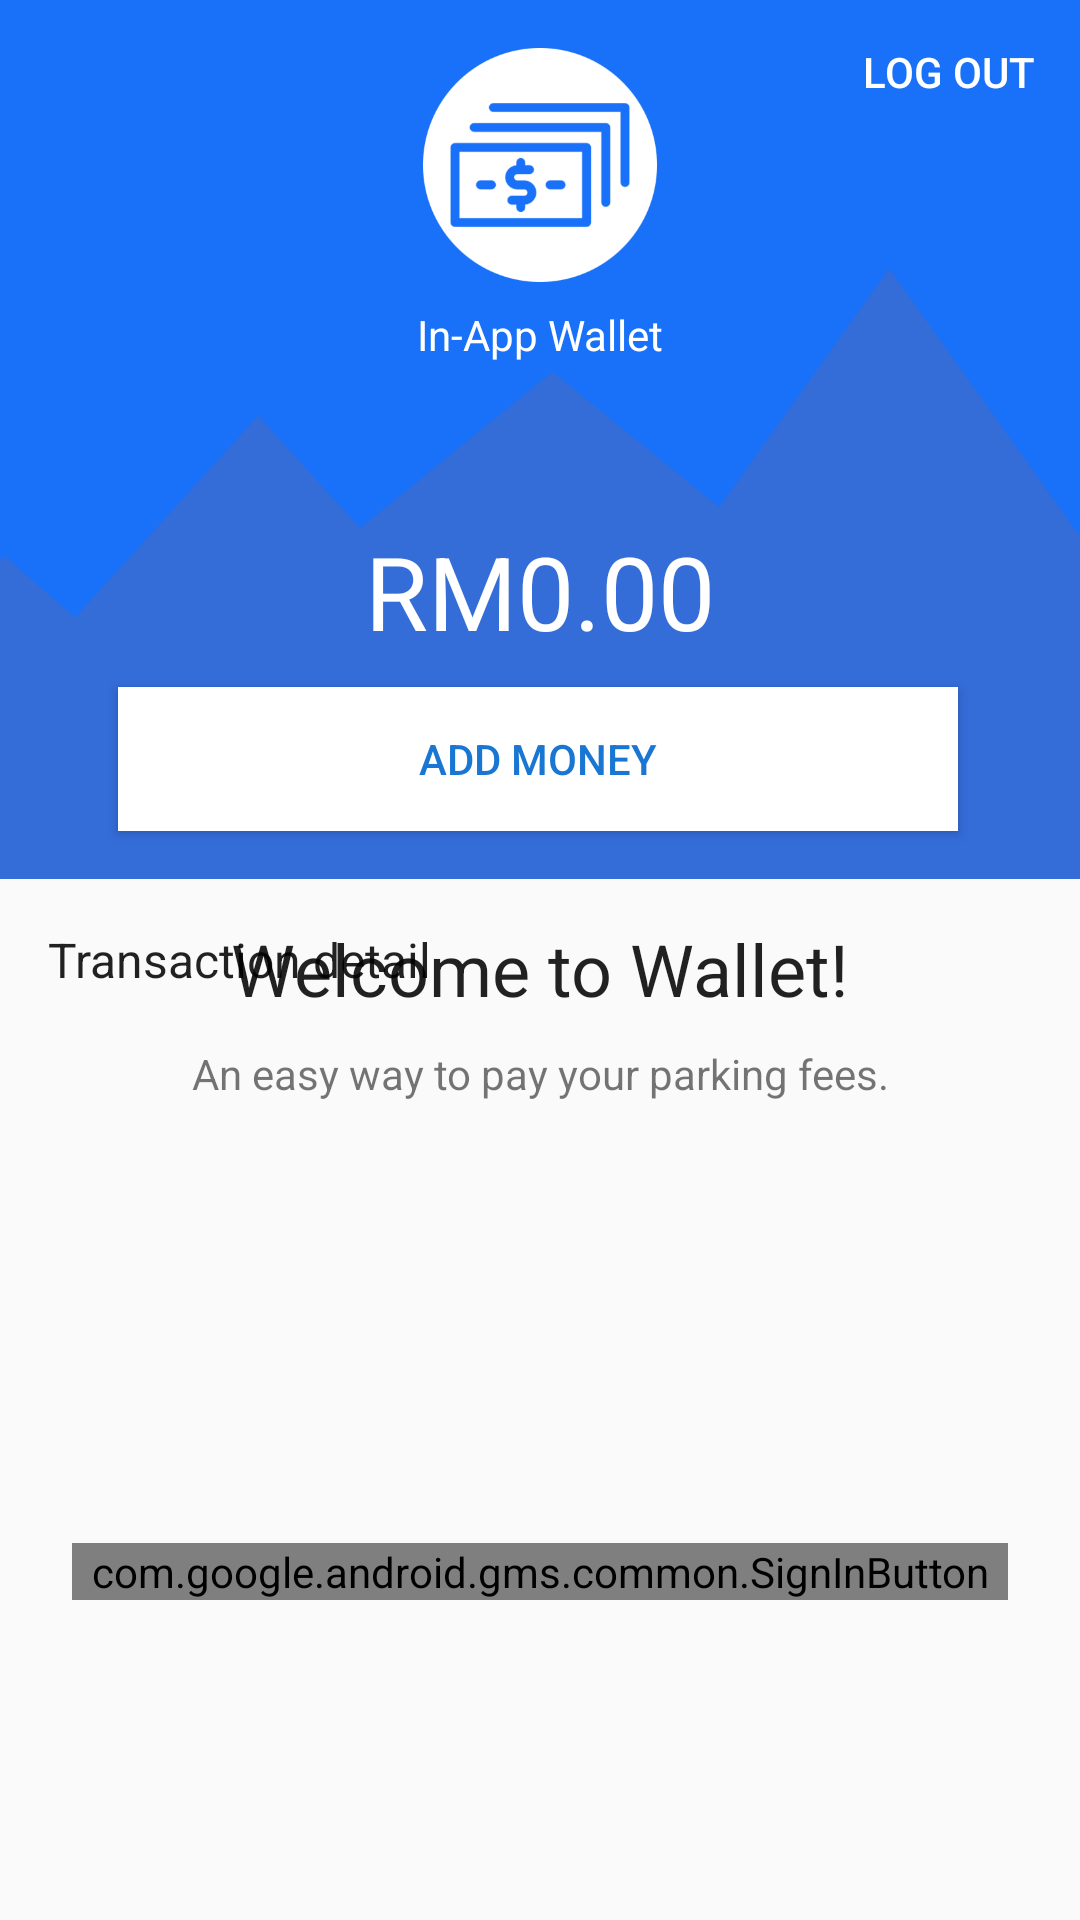

Write the Android layout XML for this screen, with the resource values it uses.
<!-- AndroidManifest.xml: application theme AppTheme -->
<!-- res/layout/fragment_wallet.xml -->
<android.support.design.widget.CoordinatorLayout xmlns:android="http://schemas.android.com/apk/res/android"
    xmlns:app="http://schemas.android.com/apk/res-auto"
    xmlns:tools="http://schemas.android.com/tools"
    android:layout_width="match_parent"
    android:layout_height="match_parent"
    tools:context="com.example.minghan.park.WalletFragment">

    <Button
        android:layout_width="wrap_content"
        android:layout_height="wrap_content"
        android:text="Log out"
        android:id="@+id/logout"
        android:textColor="@color/white"
        android:background="?android:attr/selectableItemBackground"
        android:layout_gravity="right"/>

    <android.support.constraint.ConstraintLayout
        android:layout_width="match_parent"
        android:layout_height="match_parent"
        android:id="@+id/linearLayoutWallet"
        android:orientation="vertical"
        android:gravity="center"
        android:background="?android:selectableItemBackground">

        <ImageView
            android:layout_width="180dp"
            android:layout_height="180dp"
            android:layout_margin="24dp"
            android:src="@drawable/wallet"
            app:layout_constraintLeft_toLeftOf="parent"
            app:layout_constraintRight_toRightOf="parent"
            app:layout_constraintTop_toTopOf="parent"
            android:layout_marginTop="8dp"
            app:layout_constraintBottom_toBottomOf="parent"
            android:layout_marginBottom="8dp"
            app:layout_constraintVertical_bias="0.199"
            android:id="@+id/imageView2" />

        <TextView
            android:layout_width="wrap_content"
            android:layout_height="wrap_content"
            android:text="Welcome to Wallet!"
            android:textAppearance="@android:style/TextAppearance.Material.Headline"
            app:layout_constraintLeft_toLeftOf="parent"
            app:layout_constraintRight_toRightOf="parent"
            android:layout_marginTop="13dp"
            app:layout_constraintTop_toBottomOf="@+id/imageView2"
            app:layout_constraintBottom_toBottomOf="parent"
            android:layout_marginBottom="8dp"
            app:layout_constraintVertical_bias="0.026"
            android:id="@+id/textView2" />

        <TextView
            android:layout_width="wrap_content"
            android:layout_height="wrap_content"
            android:layout_margin="8dp"
            android:text="An easy way to pay your parking fees."
            app:layout_constraintLeft_toLeftOf="parent"
            app:layout_constraintRight_toRightOf="parent"
            android:layout_marginTop="8dp"
            app:layout_constraintTop_toBottomOf="@+id/textView2"
            app:layout_constraintBottom_toBottomOf="parent"
            android:layout_marginBottom="8dp"
            app:layout_constraintHorizontal_bias="0.503"
            app:layout_constraintVertical_bias="0.005"
            android:id="@+id/textView3" />

        <com.google.android.gms.common.SignInButton
            android:id="@+id/sign_in_button"
            android:layout_width="0dp"
            android:layout_height="wrap_content"
            app:layout_constraintLeft_toLeftOf="parent"
            app:layout_constraintRight_toRightOf="parent"
            app:layout_constraintHorizontal_bias="0.0"
            android:layout_marginTop="8dp"
            android:layout_marginLeft="24dp"
            android:layout_marginRight="24dp"
            app:layout_constraintTop_toBottomOf="@+id/textView3"
            app:layout_constraintBottom_toBottomOf="parent"
            android:layout_marginBottom="8dp"
            app:layout_constraintVertical_bias="0.585" />

    </android.support.constraint.ConstraintLayout>

    <LinearLayout
        android:layout_width="match_parent"
        android:layout_height="match_parent"
        android:orientation="vertical"
        android:background="?android:selectableItemBackground"
        android:id="@+id/linearLayoutWallet2">

        <LinearLayout
            android:layout_width="match_parent"
            android:layout_height="0dp"
            android:layout_weight="1"
            android:background="@drawable/wallet_background"
            android:orientation="vertical"
            android:gravity="center">

            <android.support.constraint.ConstraintLayout
                android:layout_width="match_parent"
                android:layout_height="match_parent">

                <ImageView
                    android:layout_width="78dp"
                    android:layout_height="78dp"
                    android:src="@drawable/cash"
                    android:id="@+id/imageView"
                    app:layout_constraintLeft_toLeftOf="parent"
                    app:layout_constraintRight_toRightOf="parent"
                    app:layout_constraintTop_toTopOf="parent"
                    android:layout_marginTop="16dp" />

                <TextView
                    android:layout_width="wrap_content"
                    android:layout_height="wrap_content"
                    android:text="In-App Wallet"
                    android:textColor="@color/white"
                    android:id="@+id/textView"
                    app:layout_constraintLeft_toLeftOf="parent"
                    app:layout_constraintRight_toRightOf="parent"
                    android:layout_marginTop="8dp"
                    app:layout_constraintTop_toBottomOf="@+id/imageView"
                    android:layout_marginBottom="8dp"
                    app:layout_constraintBottom_toTopOf="@+id/linearLayout4"
                    app:layout_constraintVertical_bias="0.0" />

                <LinearLayout
                    android:layout_width="0dp"
                    android:layout_height="wrap_content"
                    android:orientation="horizontal"
                    android:gravity="center"
                    app:layout_constraintRight_toRightOf="parent"
                    app:layout_constraintLeft_toLeftOf="parent"
                    android:layout_marginBottom="8dp"
                    app:layout_constraintBottom_toTopOf="@+id/btnAddMoney"
                    android:layout_marginTop="8dp"
                    app:layout_constraintTop_toBottomOf="@+id/imageView"
                    app:layout_constraintHorizontal_bias="0.0"
                    app:layout_constraintVertical_bias="0.968"
                    android:id="@+id/linearLayout4">

                    <TextView
                        android:layout_width="wrap_content"
                        android:layout_height="wrap_content"
                        android:layout_marginTop="2dp"
                        android:text="RM"
                        android:textAppearance="@android:style/TextAppearance.Material.Display1"
                        android:textColor="@color/white" />

                    <TextView
                        android:layout_width="wrap_content"
                        android:layout_height="wrap_content"
                        android:layout_marginTop="2dp"
                        android:text="0.00"
                        android:textAppearance="@android:style/TextAppearance.Material.Display1"
                        android:textColor="@color/white"
                        android:id="@+id/tvAmount" />

                </LinearLayout>

                <Button
                    android:layout_width="280dp"
                    android:layout_height="wrap_content"
                    android:text="ADD MONEY"
                    android:textColor="@color/colorPrimaryDark"
                    android:background="@color/white"
                    android:id="@+id/btnAddMoney"
                    android:foreground="?android:attr/selectableItemBackground"
                    android:layout_marginBottom="16dp"
                    app:layout_constraintLeft_toLeftOf="parent"
                    app:layout_constraintBottom_toBottomOf="parent"
                    app:layout_constraintRight_toRightOf="parent"
                    android:layout_marginLeft="32dp"
                    android:layout_marginRight="32dp"
                    android:layout_marginTop="8dp"
                    app:layout_constraintTop_toBottomOf="@+id/imageView"
                    app:layout_constraintVertical_bias="1.0"
                    tools:layout_editor_absoluteX="83dp"
                    app:layout_constraintHorizontal_bias="0.45" />

            </android.support.constraint.ConstraintLayout>

        </LinearLayout>

        <TextView
            android:layout_width="match_parent"
            android:layout_height="wrap_content"
            android:layout_margin="16dp"
            android:text="Transaction detail"
            android:textAppearance="@style/TextAppearance.AppCompat.Menu" />

        <ProgressBar
            android:id="@+id/progress"
            style="?android:attr/progressBarStyleHorizontal"
            android:layout_width="match_parent"
            android:layout_height="wrap_content"
            android:layout_gravity="center"
            android:layout_marginLeft="42dp"
            android:layout_marginRight="42dp"
            android:layout_marginTop="42dp"
            android:indeterminate="true"
            android:max="100"
            android:visibility="gone"/>

        <android.support.v7.widget.RecyclerView
            android:layout_width="match_parent"
            android:layout_height="0dp"
            android:layout_weight="1"
            android:id="@+id/rvTransaction"
            android:background="?android:attr/selectableItemBackground"/>

        <LinearLayout
            android:layout_width="match_parent"
            android:layout_height="0dp"
            android:layout_weight="1"
            android:gravity="center_horizontal"
            android:orientation="vertical"
            android:id="@+id/layEmpty"
            android:visibility="gone">

            <ImageView
                android:layout_margin="24dp"
                android:layout_width="wrap_content"
                android:layout_height="wrap_content"
                android:src="@drawable/transfer"
                android:alpha="0.64"/>

            <TextView
                android:layout_width="wrap_content"
                android:layout_height="wrap_content"
                android:gravity="center_horizontal"
                android:layout_marginLeft="24dp"
                android:layout_marginRight="24dp"
                android:layout_marginTop="14dp"
                android:text="No transaction details right now. Make your payment easier with the Parking App" />

        </LinearLayout>

    </LinearLayout>

</android.support.design.widget.CoordinatorLayout>
<!-- resources referenced by this layout -->
<resources>
  <color name="colorPrimaryDark">#1976d2</color>
  <color name="white">#ffffff</color>
  <!-- drawable cash: png bitmap (drawable, 11923 bytes) -->
  <!-- drawable transfer: png bitmap (drawable-xhdpi, 9738 bytes) -->
  <!-- drawable wallet_background: png bitmap (drawable-xhdpi, 7400 bytes) -->
  <style name="AppTheme" parent="Theme.AppCompat.Light.NoActionBar">
          
          <item name="colorPrimary">@color/colorPrimary</item>
          <item name="colorPrimaryDark">@color/colorPrimaryDark</item>
          <item name="colorAccent">@color/colorAccent</item>
      </style>
  <color name="colorPrimary">#2196f3</color>
  <color name="colorAccent">#536DFE</color>
</resources>
